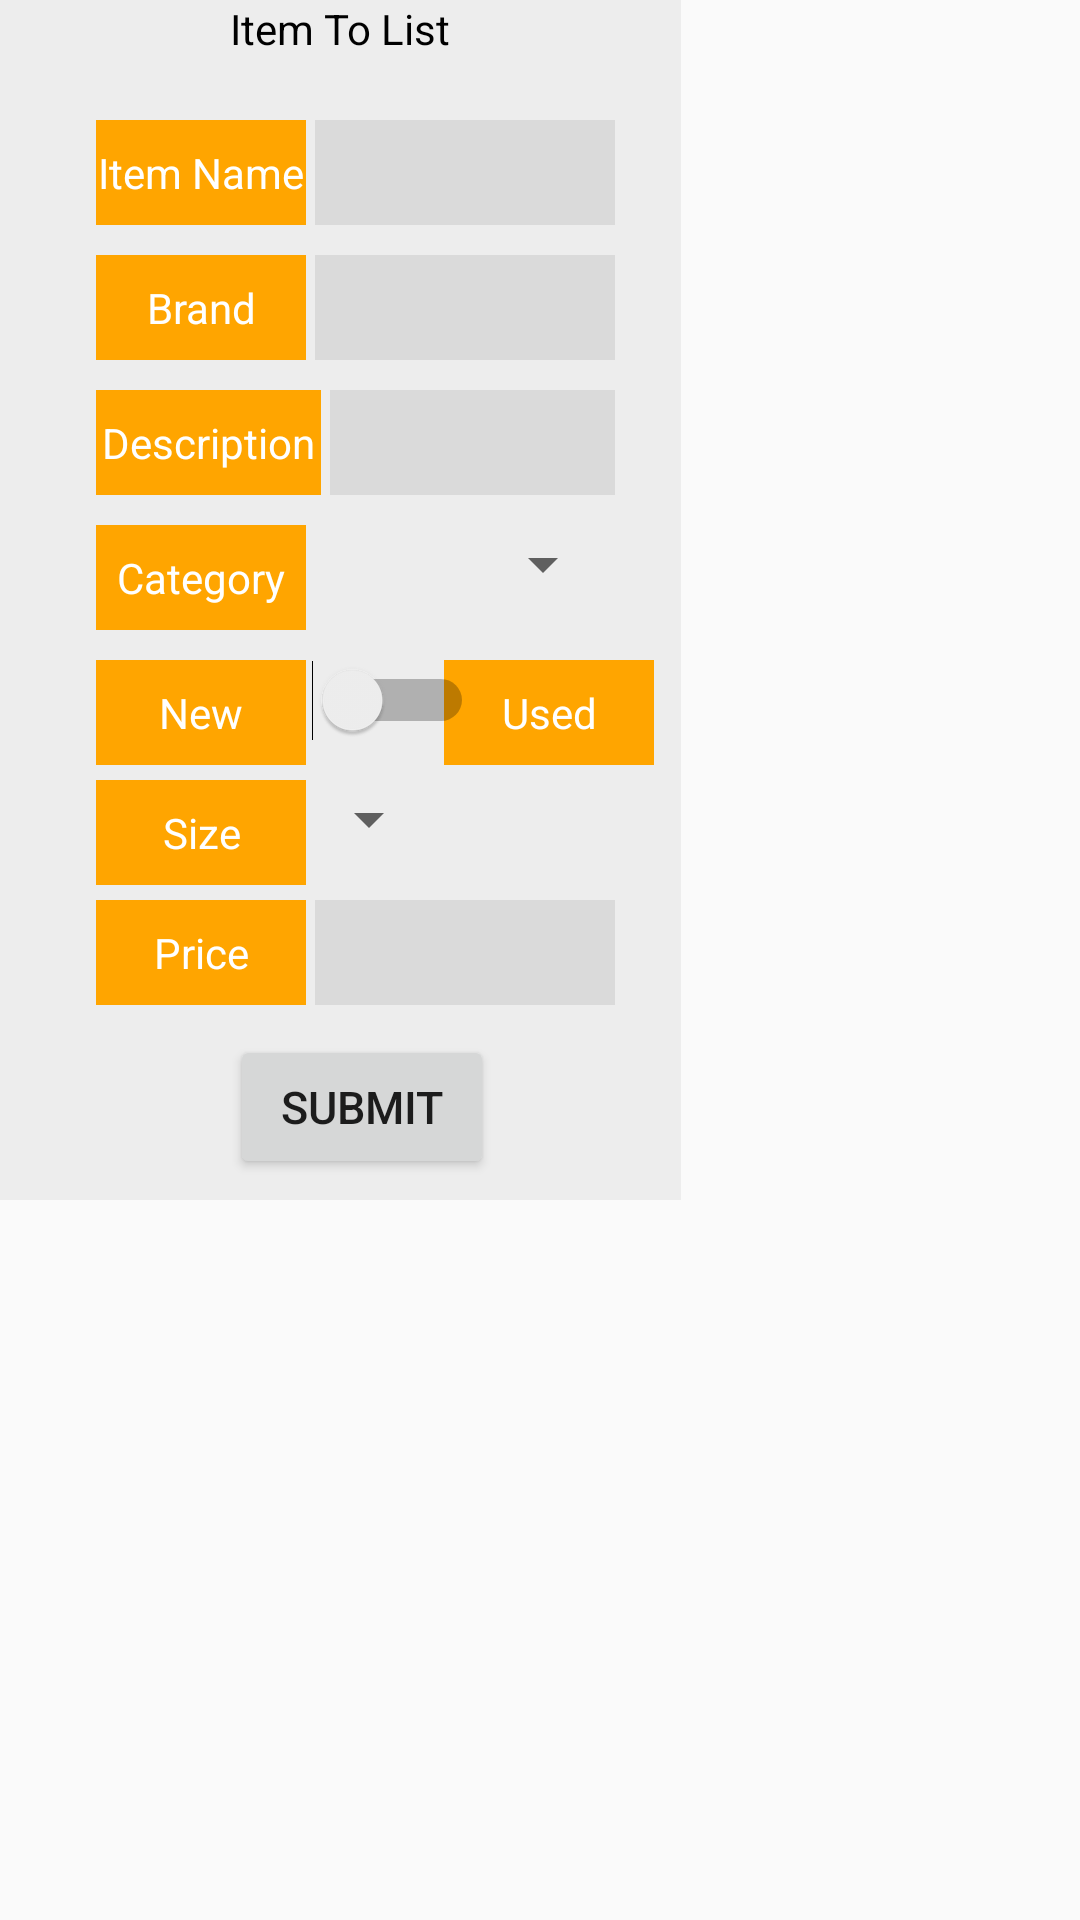

Here is an Android app screen rendered from its layout file. Give the layout XML and the strings, colors and styles it references.
<!-- AndroidManifest.xml: application theme AppTheme.NoActionBar -->
<!-- res/layout/popup_window.xml -->
<?xml version="1.0" encoding="utf-8"?>
<android.support.constraint.ConstraintLayout
    xmlns:android="http://schemas.android.com/apk/res/android"
    xmlns:tools="http://schemas.android.com/tools"
    android:layout_width="match_parent"
    android:layout_height="match_parent"
    >


    <RelativeLayout xmlns:android="http://schemas.android.com/apk/res/android"
        android:layout_width="227dp"
        android:layout_height="400dp"
        android:layout_centerInParent="true"
        android:layout_centerHorizontal="true"
        android:layout_centerVertical="true"
        android:background="@color/lightgray"

        tools:layout_editor_absoluteX="6dp"
        tools:layout_editor_absoluteY="0dp"
        tools:ignore="MissingConstraints">



        <TextView
            android:id="@+id/item"
            android:layout_width="70dp"
            android:layout_height="35dp"
            android:layout_marginStart="32dp"
            android:layout_marginTop="40dp"
            android:background="@color/colorPrimary"
            android:gravity="center"
            android:text="Item Name"
            android:textColor="@color/white"
            android:textSize="14dp" />

        <EditText
            android:id="@+id/itemName"
            android:layout_width="100dp"
            android:layout_height="35dp"
            android:layout_marginStart="105dp"
            android:layout_marginTop="40dp"
            android:background="@color/editTextBG"
            android:ems="10"
            android:inputType="textPersonName"
            android:text=""
            android:textSize="15sp"

            />


        <TextView
            android:id="@+id/popupName"
            android:layout_width="wrap_content"
            android:layout_height="wrap_content"
            android:layout_centerHorizontal="true"

            android:text="Item To List"
            android:textColor="@android:color/widget_edittext_dark" />

        <Button
            android:id="@+id/submitItem"
            android:layout_width="wrap_content"
            android:layout_height="wrap_content"
            android:layout_below="@id/itemName"
            android:layout_alignStart="@+id/popupName"
            android:layout_marginTop="270dp"
            android:text="Submit"
            android:textSize="15sp" />




        <TextView
            android:id="@+id/brandText"
            android:layout_width="70dp"
            android:layout_height="35dp"
            android:layout_marginStart="32dp"
            android:layout_marginTop="85dp"
            android:background="@color/colorPrimary"
            android:gravity="center"
            android:text="Brand"
            android:textColor="@color/white"
            android:textSize="14dp" />

        <EditText
            android:id="@+id/brand"
            android:layout_width="100dp"
            android:layout_height="35dp"
            android:layout_marginStart="105dp"
            android:layout_marginTop="85dp"
            android:background="@color/editTextBG"
            android:ems="10"
            android:inputType="textPersonName"
            android:text=""
            android:textSize="15sp"

            />



        <TextView
            android:id="@+id/descriptionText"
            android:layout_width="75dp"
            android:layout_height="35dp"
            android:layout_marginStart="32dp"
            android:layout_marginTop="130dp"
            android:background="@color/colorPrimary"
            android:gravity="center"
            android:text="Description"
            android:textColor="@color/white"
            android:textSize="14dp" />

        <EditText
            android:id="@+id/description"
            android:layout_width="95dp"
            android:layout_height="35dp"
            android:layout_marginStart="110dp"
            android:layout_marginTop="130dp"
            android:background="@color/editTextBG"
            android:ems="10"
            android:inputType="textPersonName"
            android:text=""
            android:textSize="15sp"

            />





        <Spinner
            android:id="@+id/category"
            android:layout_width="138dp"
            android:layout_height="wrap_content"
            android:layout_alignEnd="@+id/itemName"
            android:layout_alignParentBottom="true"
            android:layout_marginBottom="200dp"
            android:layout_marginStart="95dp"

            android:textSize="15sp" />

        <Spinner
            android:id="@+id/size"
            android:layout_width="wrap_content"
            android:layout_height="wrap_content"
            android:layout_alignStart="@+id/category"
            android:layout_alignParentBottom="true"
            android:layout_marginStart="4dp"
            android:layout_marginBottom="115dp"
            android:textSize="15sp" />


        <TextView
        android:id="@+id/textView2"
        android:layout_width="70dp"
        android:layout_height="35dp"

        android:layout_marginStart="32dp"
        android:layout_marginTop="175dp"
        android:background="@color/colorPrimary"
        android:gravity="center"
        android:text="Category"
        android:textColor="@color/white"
        android:textSize="14dp" />

        <TextView
            android:id="@+id/textView3"
            android:layout_width="70dp"
            android:layout_height="35dp"

            android:layout_marginStart="32dp"
            android:layout_marginTop="260dp"
            android:background="@color/colorPrimary"
            android:gravity="center"
            android:text="Size"
            android:textColor="@color/white"
            android:textSize="14dp" />





        <TextView
            android:id="@+id/priceText"
            android:layout_width="70dp"
            android:layout_height="35dp"
            android:layout_marginStart="32dp"
            android:layout_marginTop="300dp"
            android:background="@color/colorPrimary"
            android:gravity="center"
            android:text="Price"
            android:textColor="@color/white"
            android:textSize="14dp" />

        <EditText
            android:id="@+id/price"
            android:layout_width="100dp"
            android:layout_height="35dp"
            android:layout_marginStart="105dp"
            android:layout_marginTop="300dp"
            android:background="@color/editTextBG"
            android:ems="10"
            android:inputType="textPersonName"
            android:text=""
            android:textSize="15sp"

            />



        <TextView
            android:id="@+id/new_text"
            android:layout_width="70dp"
            android:layout_height="35dp"

            android:layout_marginStart="32dp"
            android:layout_marginTop="220dp"
            android:background="@color/colorPrimary"
            android:gravity="center"
            android:text="New"
            android:textColor="@color/white"
            android:textSize="14dp" />



        <TextView
            android:id="@+id/used_text"
            android:layout_width="70dp"
            android:layout_height="35dp"

            android:layout_marginStart="148dp"
            android:layout_marginTop="220dp"
            android:background="@color/colorPrimary"
            android:gravity="center"
            android:text="Used"
            android:textColor="@color/white"
            android:textSize="14dp" />




        <Switch
            android:id="@+id/condition"
            android:layout_width="wrap_content"
            android:layout_height="wrap_content"
            android:layout_alignParentStart="true"
            android:layout_alignParentLeft="true"
            android:layout_alignParentTop="true"
            android:layout_marginStart="104dp"
            android:layout_marginLeft="84dp"
            android:layout_marginTop="220dp" />


    </RelativeLayout>

</android.support.constraint.ConstraintLayout>
<!-- resources referenced by this layout -->
<resources>
  <color name="colorPrimary">#FFA500</color>
  <color name="editTextBG">#DADADA</color>
  <color name="lightgray">#ededed</color>
  <color name="white">#FFFFFF</color>
  <style name="AppTheme.NoActionBar" parent="Theme.AppCompat.Light.DarkActionBar">
          <item name="windowActionBar">false</item>
          <item name="windowNoTitle">true</item>
          <item name="android:windowFullscreen">true</item>
      </style>
</resources>
